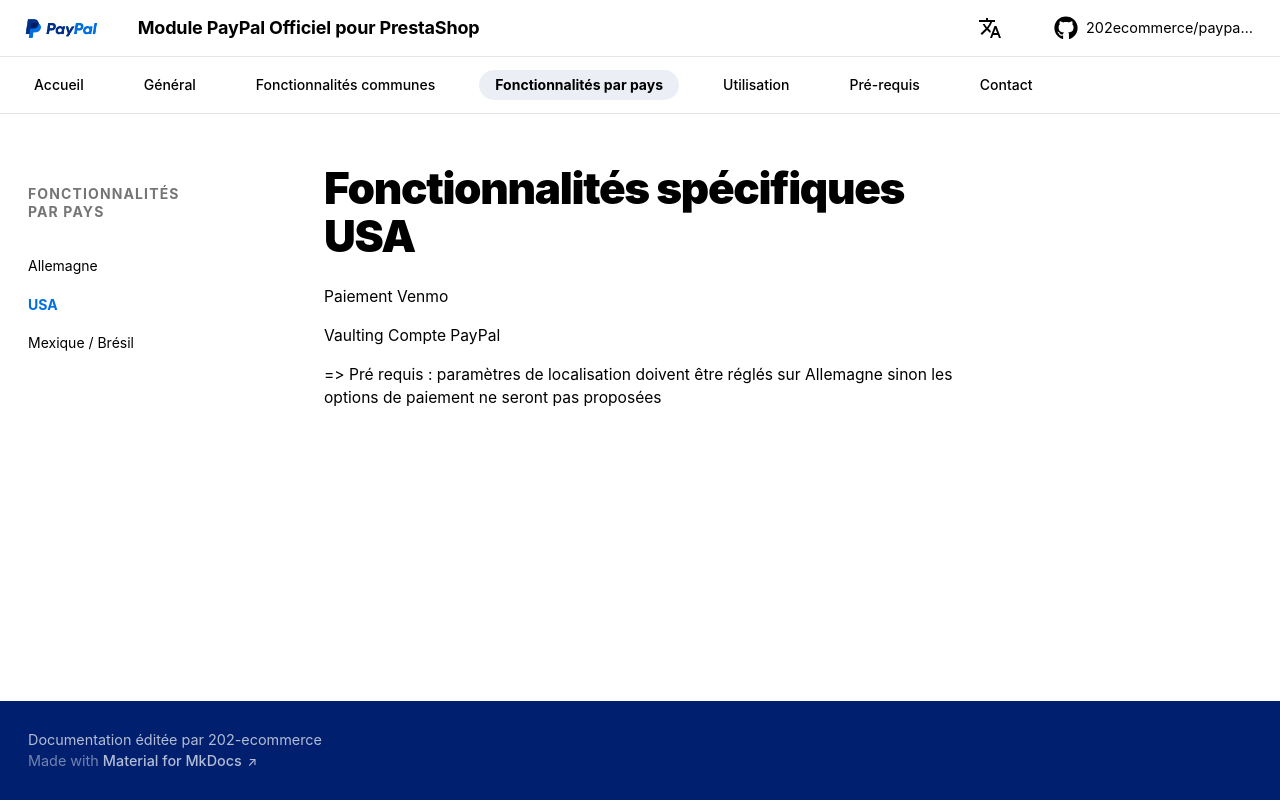

repository: 202ecommerce/paypal-doc · page: specificites-usa/index.html · generator: mkdocs

# Fonctionnalités spécifiques USA

Paiement Venmo

Vaulting Compte PayPal

=> Pré requis : paramètres de localisation doivent être réglés sur Allemagne sinon les options de paiement ne seront pas proposées
